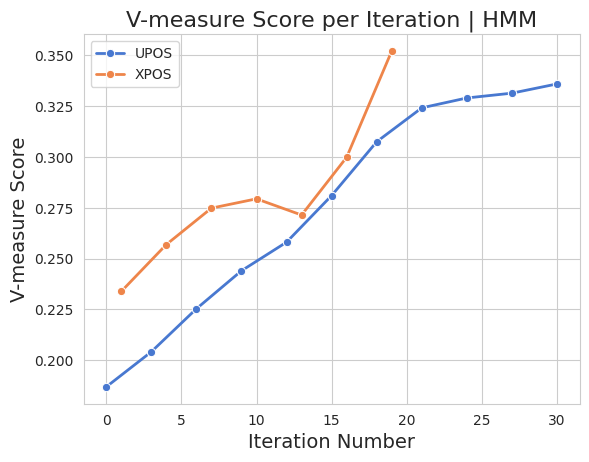

Source code (Python):
from matplotlib import pyplot as plt
import seaborn as sns

# Multiline string containing V-measure score data
raw_data_upos = """0.18689497642613376
0.20416805615807782
0.2253414150618599
0.2440583790302962
0.25813092306167396
0.28108522319083645
0.307566559158756
0.3242379423243693
0.3290995334604186
0.3314607845633516
0.3360087568936561
"""

raw_data_xpos = """0.2338609162037913
0.2569613592293613
0.2748768916792237
0.27945620900122403
0.2714867438106776
0.2999318671571838
0.3522439296185276
"""

# Convert raw data to a list of floating-point numbers and create corresponding x values (iterations)
v_measure_scores_upos = [float(score) for score in raw_data_upos.splitlines()]
v_measure_scores_xpos = [float(score) for score in raw_data_xpos.splitlines()]
iterations = [i * 3 for i in range(len(v_measure_scores_upos))]
iterations_xpos = [i * 3 + 1 for i in range(len(v_measure_scores_xpos))]

# Set up the plot style
sns.set_style("whitegrid")
sns.set_palette("muted")

# Create the line plot with markers and a label for the legend
sns.lineplot(x=iterations, y=v_measure_scores_upos, marker="o", markersize=6, linewidth=2, label="UPOS")
sns.lineplot(x=iterations_xpos, y=v_measure_scores_xpos, marker="o", markersize=6, linewidth=2, label="XPOS")

# Add title and axis labels
plt.title("V-measure Score per Iteration | HMM", fontsize=16)
plt.xlabel("Iteration Number", fontsize=14)
plt.ylabel("V-measure Score", fontsize=14)

# Show the plot with customized figure size
plt.figure(figsize=(10, 6))
plt.legend(title="Model", fontsize=12)
plt.show()
